Image classification data set "data" (fletcherd3/Antarctic-Snowstorm-Classification on GitHub). Class labels (2): clear, storm.

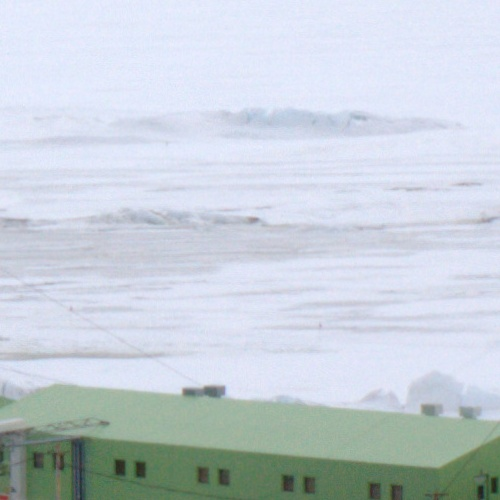
Label: clear

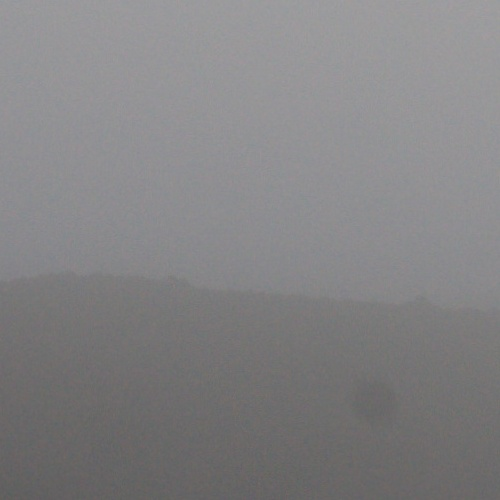
Label: storm

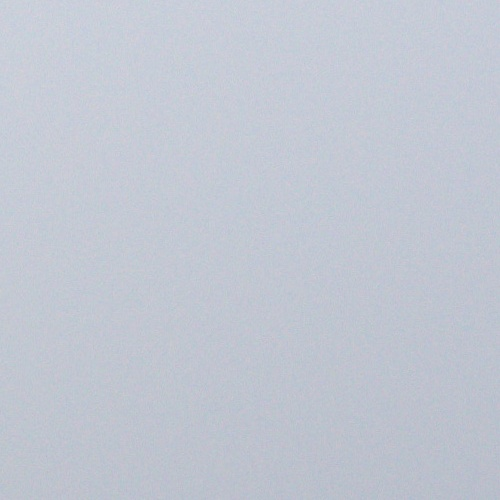
Label: storm

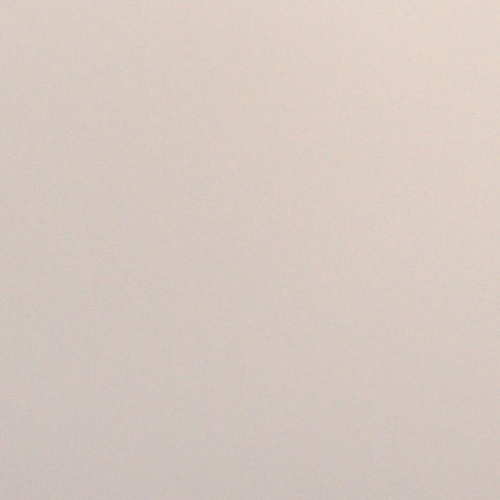
Label: storm

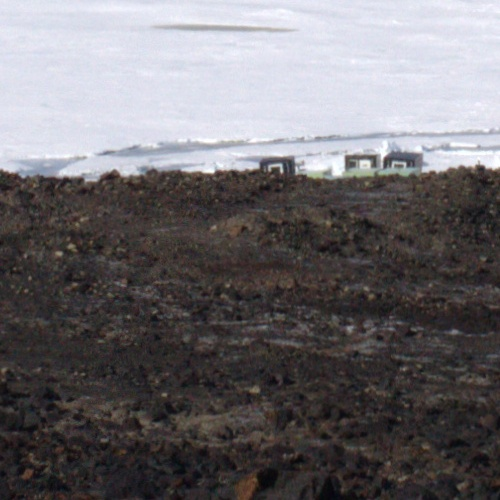
Label: clear

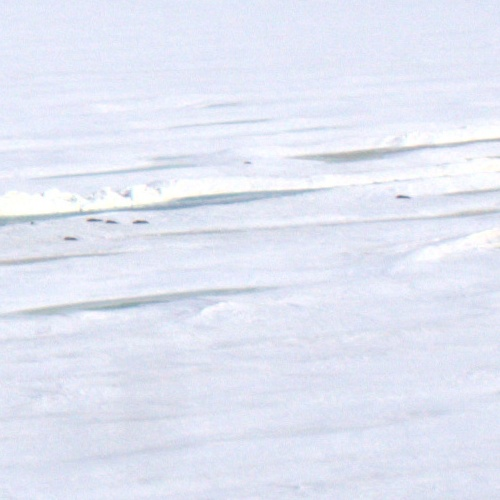
Label: clear
